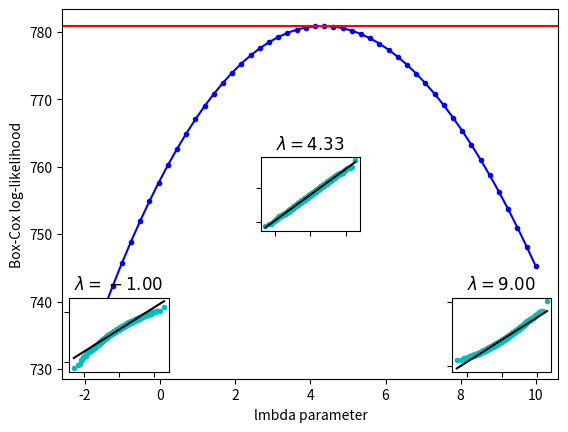

Python code for this plot:
import numpy as np
from scipy import stats
import matplotlib.pyplot as plt
from mpl_toolkits.axes_grid1.inset_locator import inset_axes

rng = np.random.default_rng()
x = stats.loggamma.rvs(5, loc=10, size=1000, random_state=rng)
lmbdas = np.linspace(-2, 10)
llf = np.zeros(lmbdas.shape, dtype=float)
for ii, lmbda in enumerate(lmbdas):
    llf[ii] = stats.boxcox_llf(lmbda, x)

x_most_normal, lmbda_optimal = stats.boxcox(x)

fig = plt.figure()
ax = fig.add_subplot(111)
ax.plot(lmbdas, llf, 'b.-')
ax.axhline(stats.boxcox_llf(lmbda_optimal, x), color='r')
ax.set_xlabel('lmbda parameter')
ax.set_ylabel('Box-Cox log-likelihood')

locs = [3, 10, 4]  # 'lower left', 'center', 'lower right'
for lmbda, loc in zip([-1, lmbda_optimal, 9], locs):
    xt = stats.boxcox(x, lmbda=lmbda)
    (osm, osr), (slope, intercept, r_sq) = stats.probplot(xt)
    ax_inset = inset_axes(ax, width="20%", height="20%", loc=loc)
    ax_inset.plot(osm, osr, 'c.', osm, slope*osm + intercept, 'k-')
    ax_inset.set_xticklabels([])
    ax_inset.set_yticklabels([])
    ax_inset.set_title(r'$\lambda=%1.2f$' % lmbda)

plt.show()